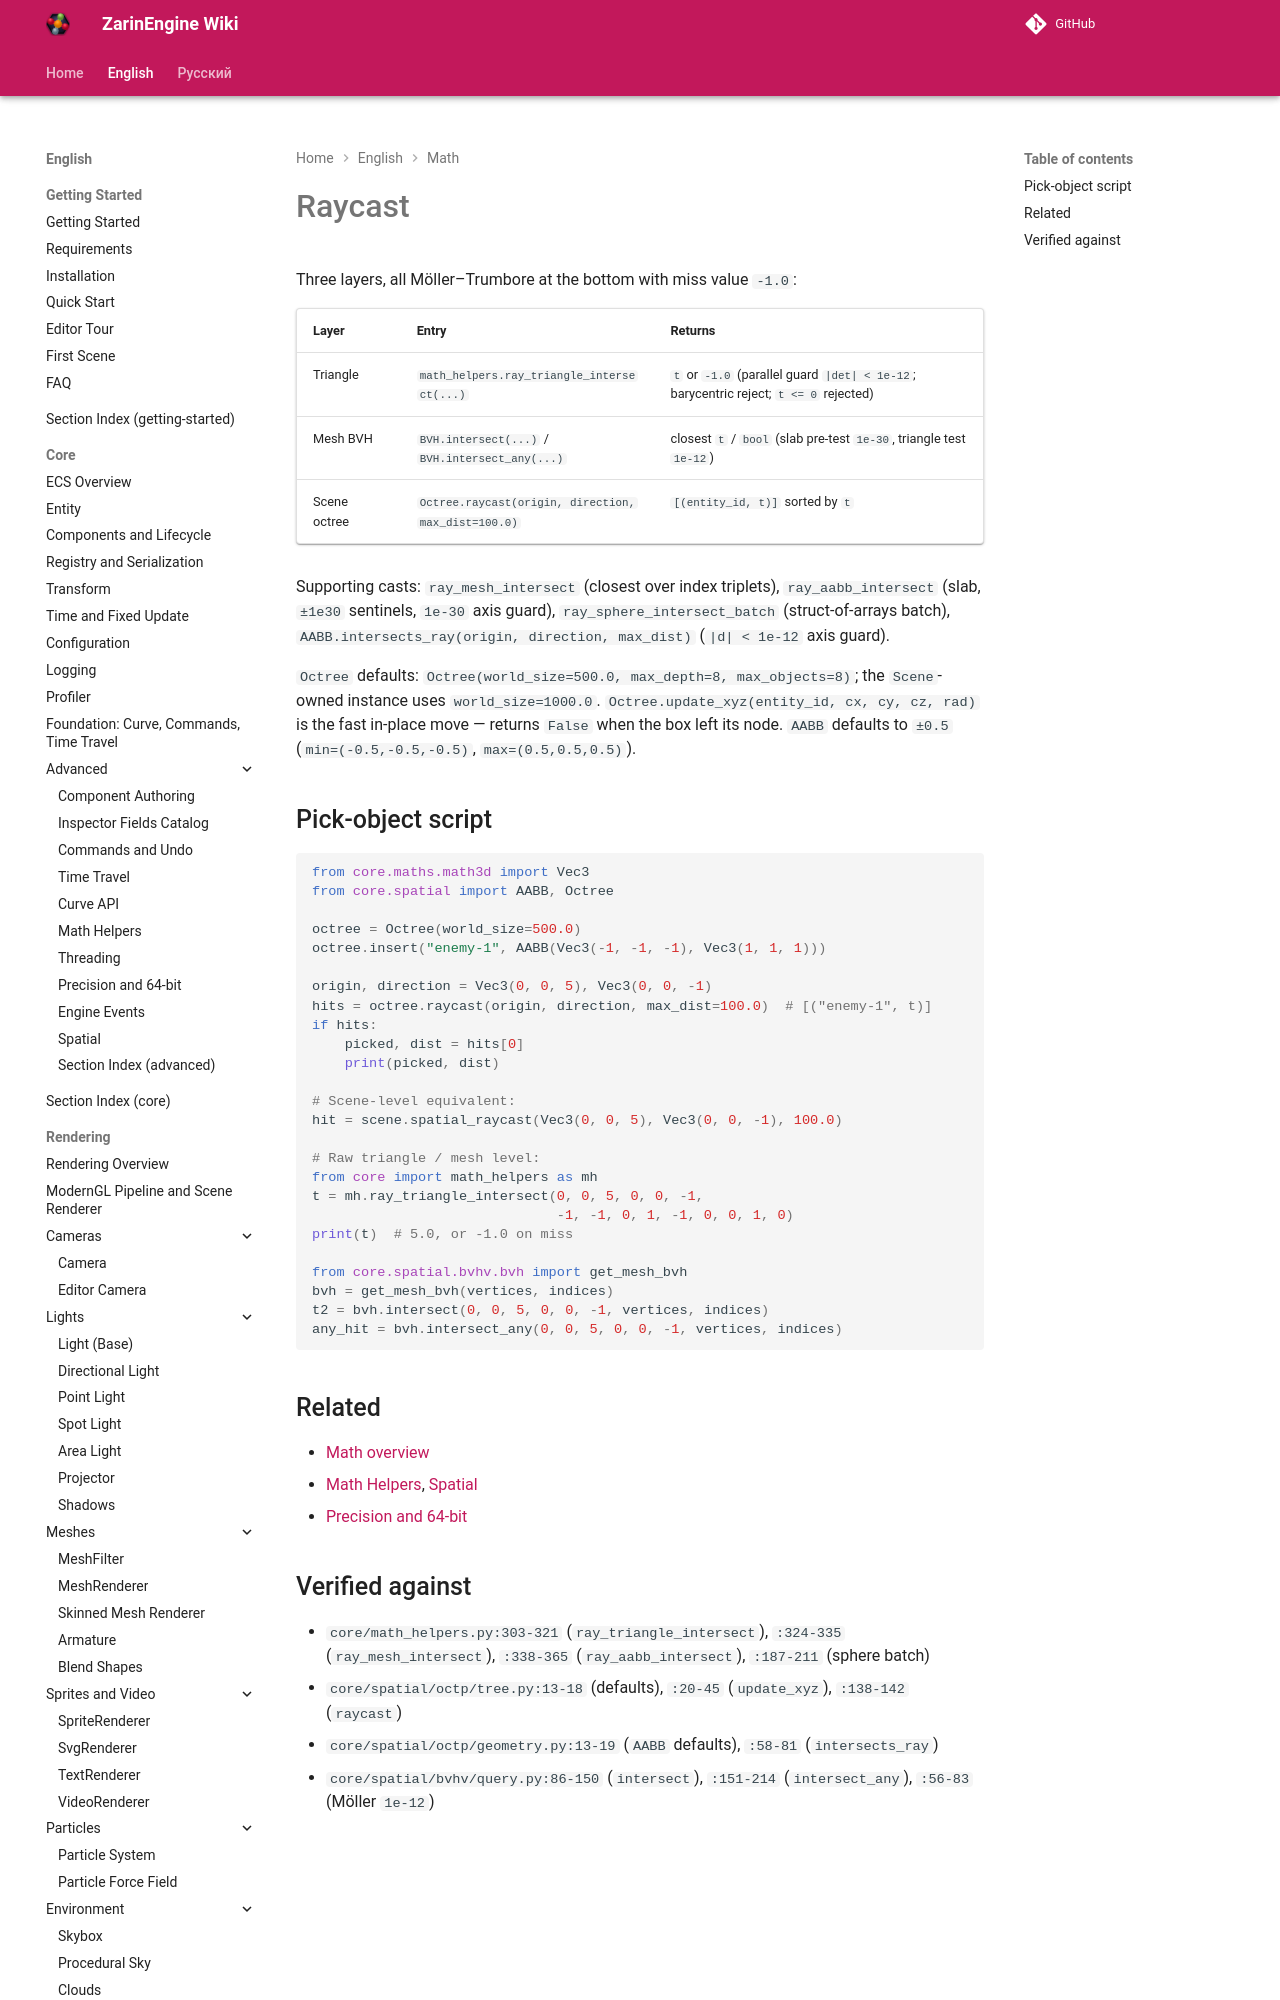

repository: EgorKonstrukt/ZarinEngineWiki · page: en/math/raycast/index.html · generator: mkdocs

# Raycast

Three layers, all Möller–Trumbore at the bottom with miss value `-1.0`:

| Layer | Entry | Returns |
|---|---|---|
| Triangle | `math_helpers.ray_triangle_intersect(...)` | `t` or `-1.0` (parallel guard `|det| < 1e-12`; barycentric reject; `t <= 0` rejected) |
| Mesh BVH | `BVH.intersect(...)` / `BVH.intersect_any(...)` | closest `t` / `bool` (slab pre-test `1e-30`, triangle test `1e-12`) |
| Scene octree | `Octree.raycast(origin, direction, max_dist=100.0)` | `[(entity_id, t)]` sorted by `t` |
